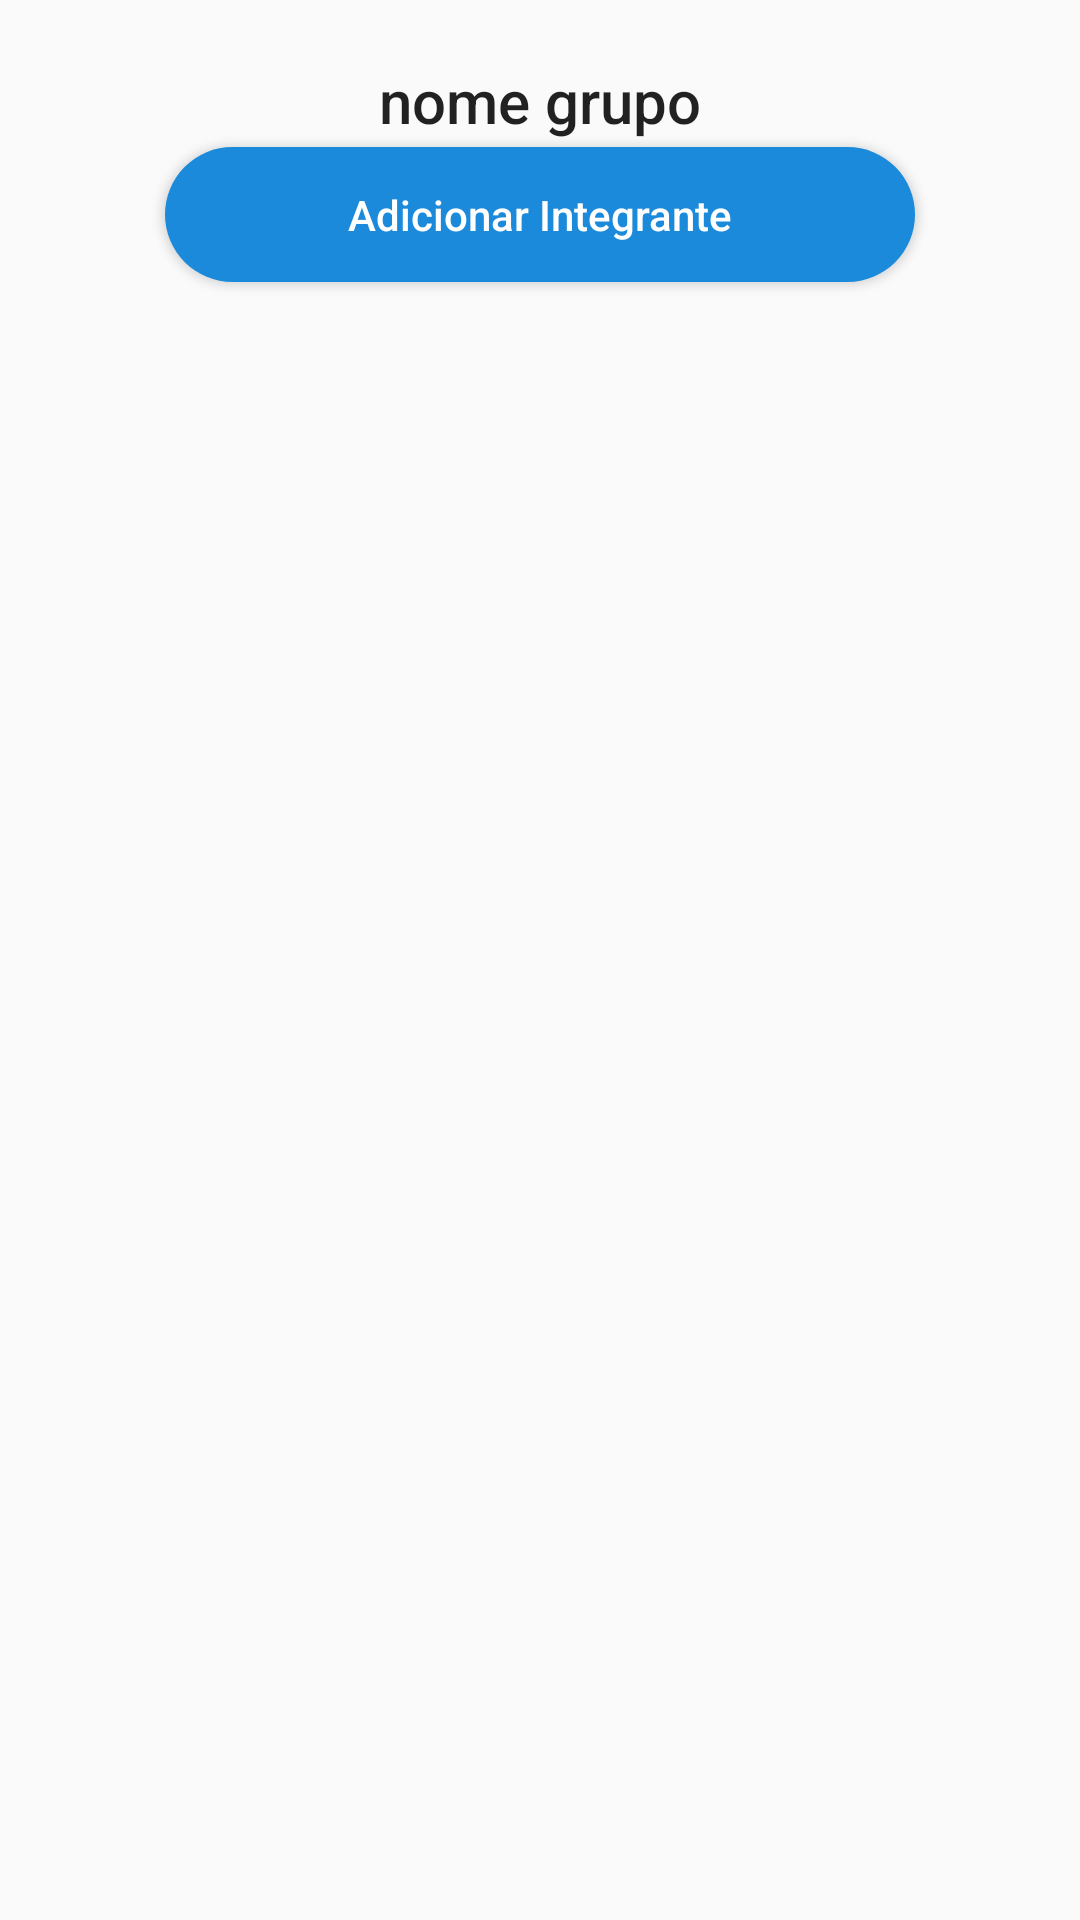

Write the Android layout XML for this screen, with the resource values it uses.
<!-- AndroidManifest.xml: application theme AppTheme -->
<!-- res/layout/activity_grupo_detail.xml -->
<?xml version="1.0" encoding="utf-8"?>
<RelativeLayout xmlns:android="http://schemas.android.com/apk/res/android"
    android:layout_width="match_parent"
    android:layout_height="match_parent"
    xmlns:tools="http://schemas.android.com/tools"
    tools:context=".Grupo_Detalhe">

    <RelativeLayout
        android:layout_marginTop="20dp"
        android:layout_width="match_parent"
        android:layout_height="wrap_content">

        <TextView
            android:textSize="20dp"
            android:textAppearance="@style/TextAppearance.AppCompat.SearchResult.Title"
            android:id="@+id/txt_nomeGrupo"
            android:layout_marginBottom="2dp"
            android:layout_width="wrap_content"
            android:layout_centerHorizontal="true"
            android:layout_height="wrap_content"
            android:textAlignment="center"
            android:text="nome grupo"/>

        <Button
            android:id="@+id/btn_add_integrante"
            android:text="Adicionar Integrante"
            android:textAllCaps="false"
            android:layout_width="250dp"
            android:layout_height="45dp"
            android:layout_below="@+id/txt_nomeGrupo"
            android:layout_centerHorizontal="true"
            android:textColor="#FFFF"
            android:layout_marginBottom="20dp"
            android:background="@drawable/buttonshape"
            android:onClick="openDialogCadastrar"
            />
    </RelativeLayout>

    <RelativeLayout
        android:layout_marginTop="110dp"
        android:layout_width="match_parent"
        android:layout_height="match_parent"
    >
        <android.support.v7.widget.RecyclerView
            android:id="@+id/recyclerView"
            android:layout_width="match_parent"
            android:layout_height="match_parent"
            />
        </RelativeLayout>

</RelativeLayout>
<!-- resources referenced by this layout -->
<resources>
  <!-- drawable buttonshape (drawable) -->
  <?xml version="1.0" encoding="utf-8"?>
  <shape xmlns:android="http://schemas.android.com/apk/res/android" android:shape="rectangle" >
      <corners
          android:radius="100dp"
          />
      <solid
          android:color="#1c8adb"
          />
      <size
          android:width="250dp"
          android:height="45dp"
          />
  </shape>
  <style name="AppTheme" parent="Theme.AppCompat.Light.NoActionBar">
          
          <item name="colorPrimary">@color/colorPrimary</item>
          <item name="colorPrimaryDark">@color/colorPrimaryDark</item>
          <item name="colorAccent">@color/colorAccent</item>
      </style>
  <color name="colorPrimary">#3F51B5</color>
  <color name="colorPrimaryDark">#303F9F</color>
  <color name="colorAccent">#FF4081</color>
</resources>
